Run: headless pygame with SDL's dummy video driver; simulated clock (each Clock.tick advances the game by its frame time, no real sleeping); random seed 0; keys injected as events and as key.get_pressed() state; mouse plan: one left click at the window centre at the start of phase 2, then a move to the lower-right quarter at the start of phase 3.
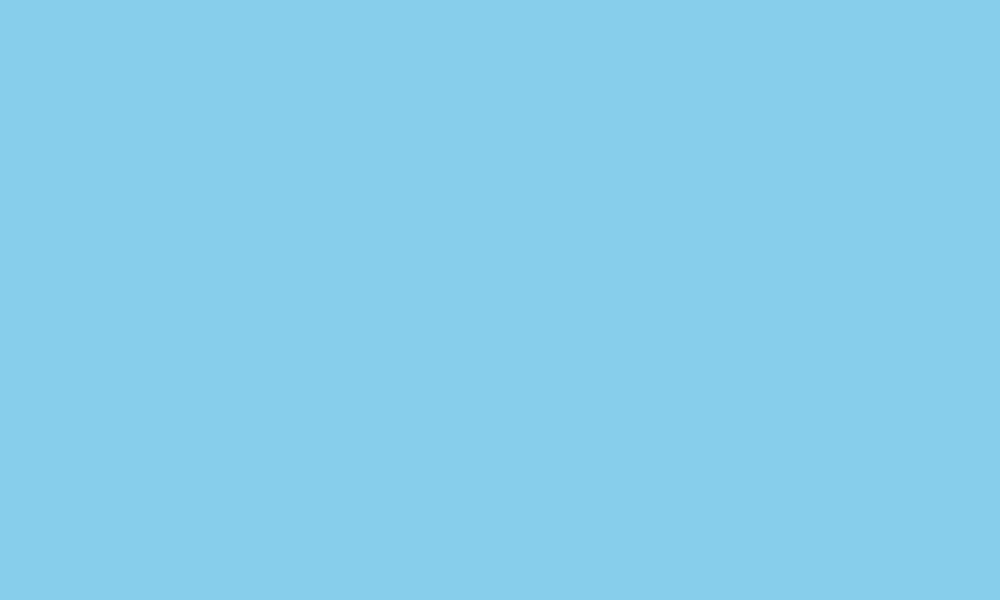
Frame 1 of 4 · flips 1–60 · no input
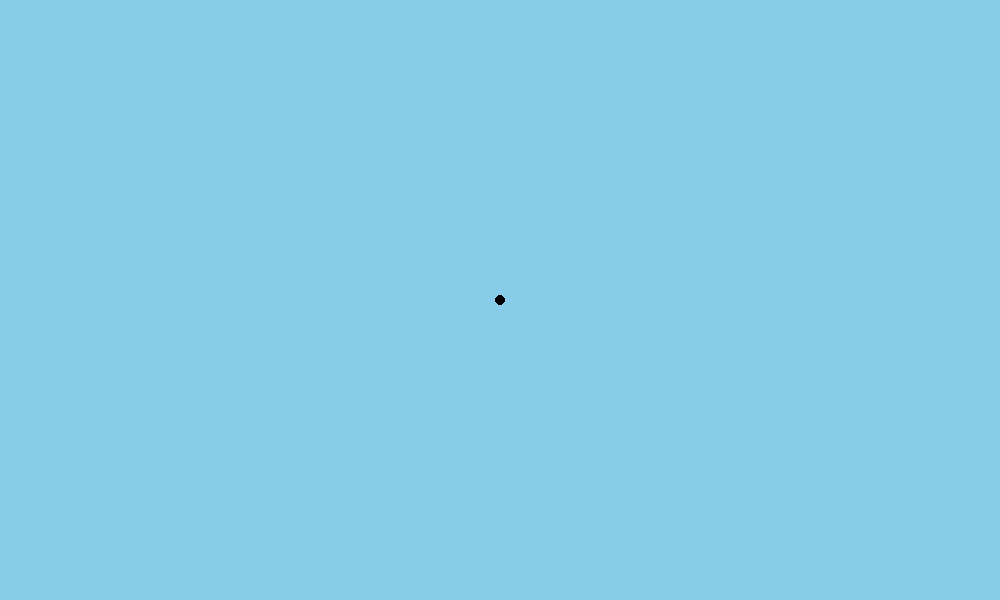
Frame 2 of 4 · flips 61–180 · clicked the window centre · tapped SPACE, RETURN · held RIGHT (→), D
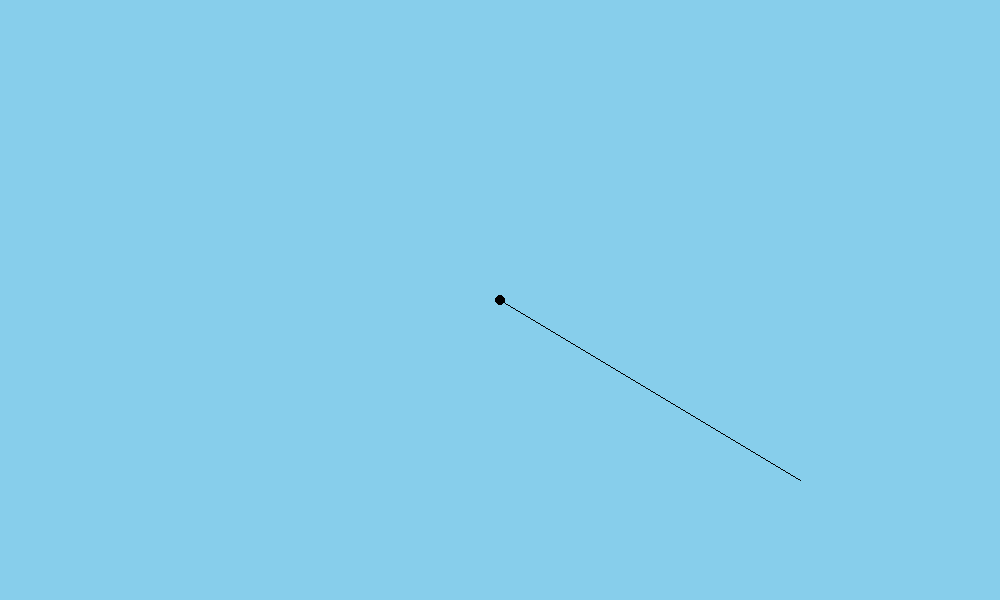
Frame 3 of 4 · flips 181–300 · moved the mouse to the lower-right quarter · held DOWN (↓), S
Frame 4 of 4 · flips 301–420 · held LEFT (←), A, UP (↑), W · screen unchanged from frame 3, image omitted

The pygame program that drew these frames:

import pygame
from sys import exit

pygame.init()
screen = pygame.display.set_mode((1000,600))
pygame.display.set_caption('Connecting dots')
clock = pygame.time.Clock()

class Circle():

    def __init__(self) -> None:
        self.circle_position = pygame.Vector2(0,0)

    def circle_pos(self, x, y):
        self.circle_position.x = x
        self.circle_position.y = y

    def place_circle(self):
        pygame.draw.circle(screen, 'black', self.circle_position, 5)

class Line():

    def __init__(self) -> None:
        self.line_position_start = pygame.Vector2(0,0)
        self.line_position_end = pygame.Vector2(0,0)

    def line_pos_start(self, x, y):
        self.line_position_start.x = x
        self.line_position_start.y = y

    def line_pos_end(self, x, y):
        self.line_position_end.x = x
        self.line_position_end.y = y

    def place_line(self):
        pygame.draw.line(screen, 'black', self.line_position_start, self.line_position_end)

circles = []
lines = []

while True:

    screen.fill('sky blue')

    for event in pygame.event.get():
        if event.type == pygame.QUIT:
            pygame.quit()
            exit()

        elif event.type == pygame.MOUSEBUTTONDOWN:
            circles.append(Circle())
            circles[-1].circle_pos(pygame.mouse.get_pos()[0], pygame.mouse.get_pos()[1])

            lines.append(Line())
            num_lines = len(lines)
            if num_lines == 1:
                lines[0].line_pos_start(pygame.mouse.get_pos()[0], pygame.mouse.get_pos()[1])
            elif num_lines > 1:
                lines[-2].line_pos_end(pygame.mouse.get_pos()[0], pygame.mouse.get_pos()[1])
                lines[-1].line_pos_start(pygame.mouse.get_pos()[0], pygame.mouse.get_pos()[1])

    if len(lines) > 0:
        lines[-1].line_pos_end(pygame.mouse.get_pos()[0], pygame.mouse.get_pos()[1])

    for count in range(len(circles)):
        circles[count].place_circle()
        lines[count].place_line()

    pygame.display.update()
    clock.tick(60)
    
